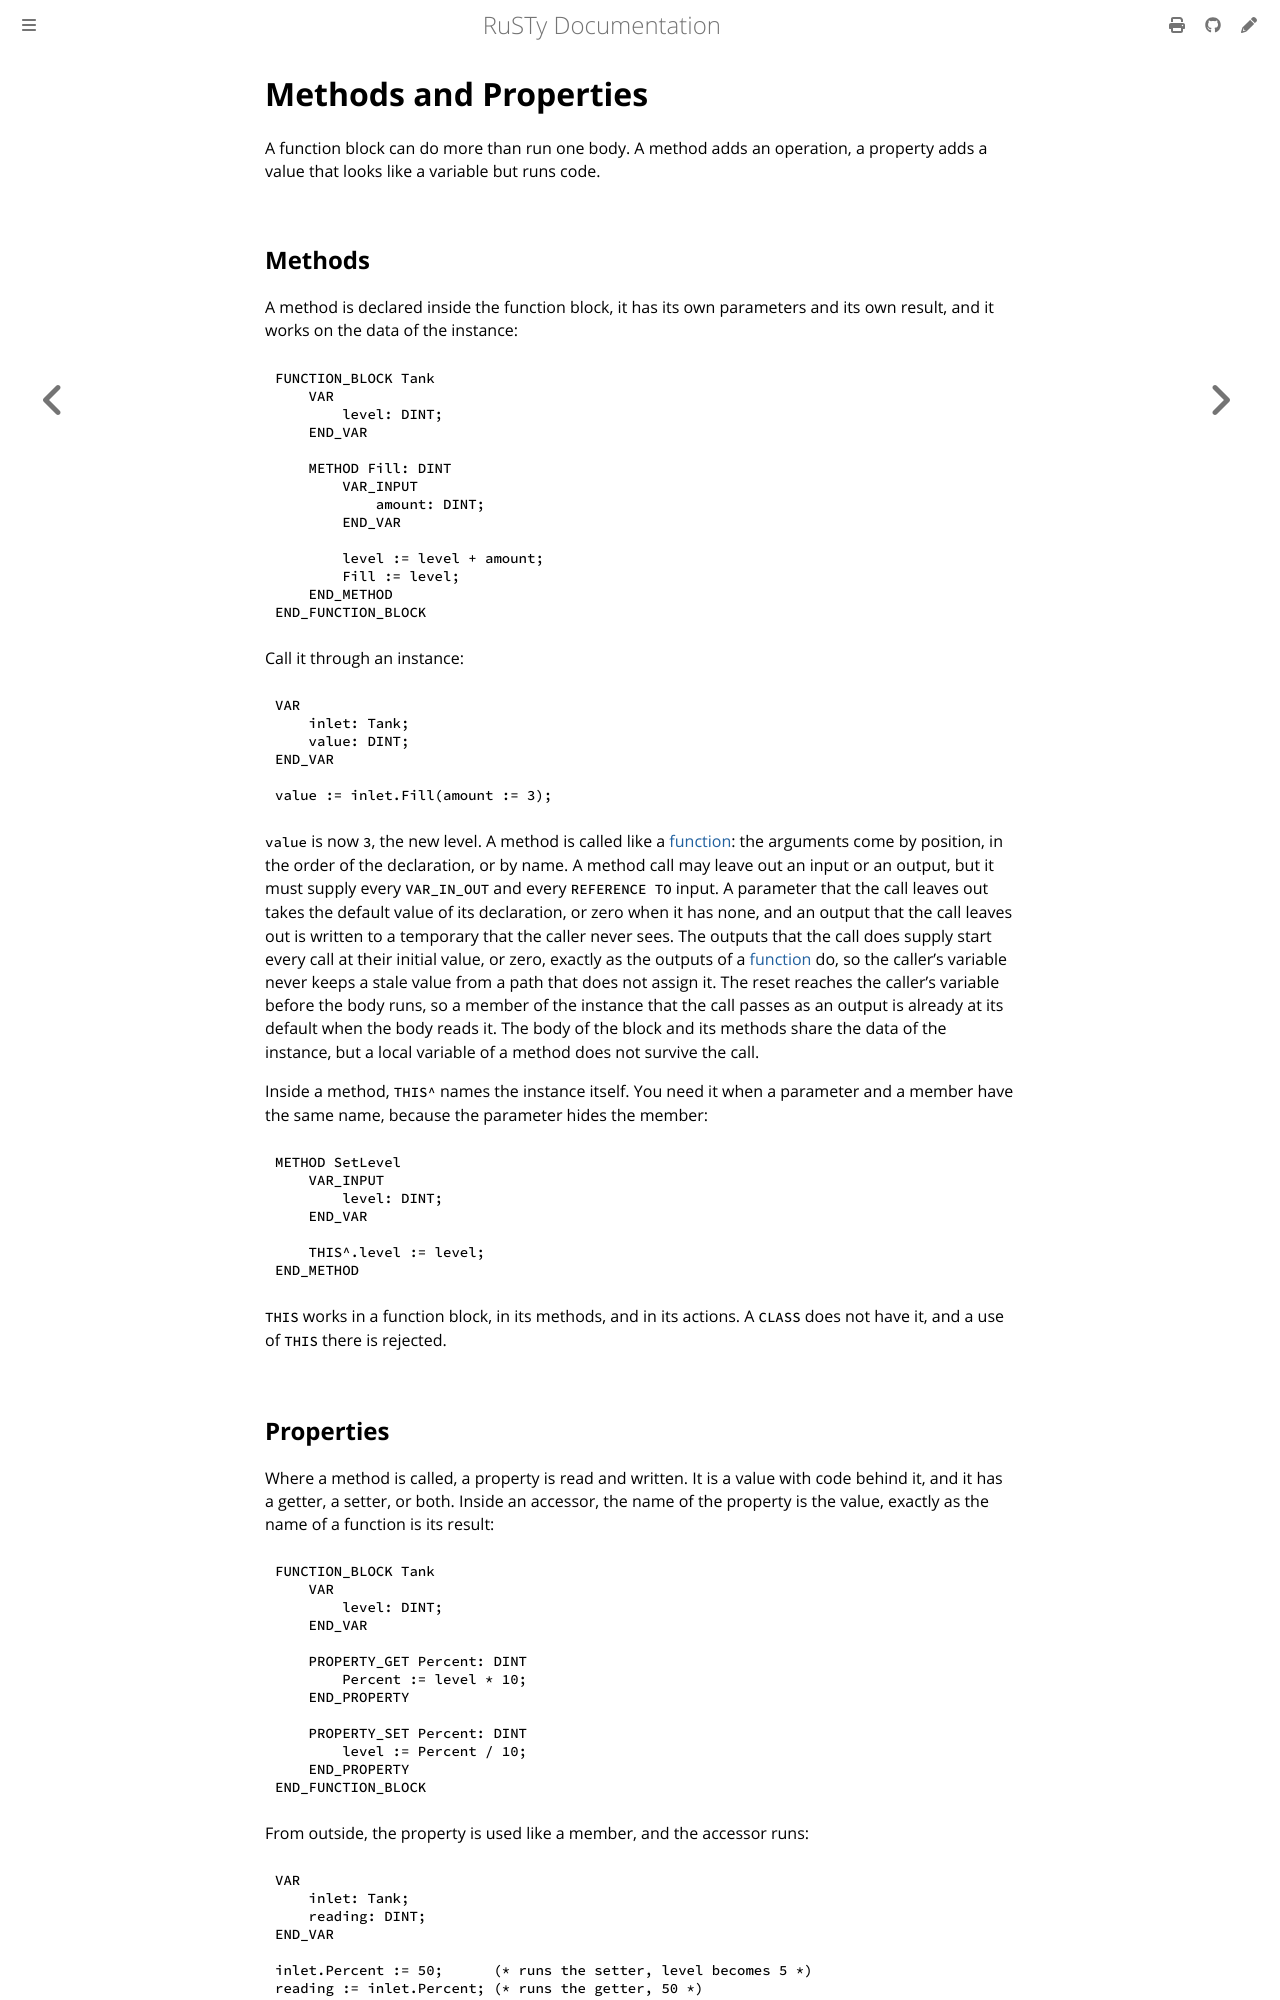

repository: PLC-lang/rusty · page: user/language/methods-and-properties.html · generator: mdbook

# Methods and Properties

A function block can do more than run one body. A method adds an operation, a property adds a value that looks like a variable but runs code.


## Methods

A method is declared inside the function block, it has its own parameters and its own result, and it works on the data of the instance:

```iecst
FUNCTION_BLOCK Tank
    VAR
        level: DINT;
    END_VAR

    METHOD Fill: DINT
        VAR_INPUT
            amount: DINT;
        END_VAR

        level := level + amount;
        Fill := level;
    END_METHOD
END_FUNCTION_BLOCK
```

Call it through an instance:

```iecst
VAR
    inlet: Tank;
    value: DINT;
END_VAR

value := inlet.Fill(amount := 3);
```

`value` is now `3`, the new level. A method is called like a [function](functions.md#calling): the arguments come by position, in the order of the declaration, or by name. A method call may leave out an input or an output, but it must supply every `VAR_IN_OUT` and every `REFERENCE TO` input. A parameter that the call leaves out takes the default value of its declaration, or zero when it has none, and an output that the call leaves out is written to a temporary that the caller never sees. The outputs that the call does supply start every call at their initial value, or zero, exactly as the outputs of a [function](functions.md#parameters) do, so the caller's variable never keeps a stale value from a path that does not assign it. The reset reaches the caller's variable before the body runs, so a member of the instance that the call passes as an output is already at its default when the body reads it. The body of the block and its methods share the data of the instance, but a local variable of a method does not survive the call.

Inside a method, `THIS^` names the instance itself. You need it when a parameter and a member have the same name, because the parameter hides the member:

```iecst
METHOD SetLevel
    VAR_INPUT
        level: DINT;
    END_VAR

    THIS^.level := level;
END_METHOD
```

`THIS` works in a function block, in its methods, and in its actions. A `CLASS` does not have it, and a use of `THIS` there is rejected.
